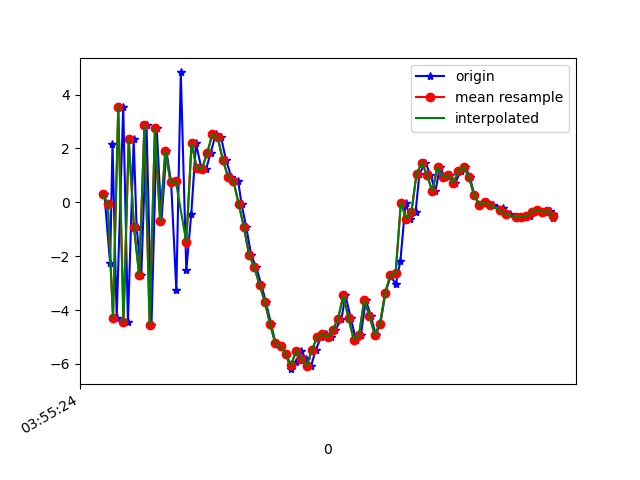

The table this chart was drawn from, first rows:
1618199724967, 895387924280793, 0.30206394, 0.3730557, 8.221724
1618199724989, 895387943511563, -2.268, -0.5967, -8.013
1618199724998, 895387962742333, 2.162, 0.4814, 8.026
1618199725014, 895387981973103, -4.278, -0.8731, -5.608
1618199725039, 895388001203873, 3.538, 0.6023, 2.845
1618199725057, 895388020434643, -4.455, -0.6202, 1.604
1618199725079, 895388039665413, 2.332, 0.3327, -5.081
1618199725090, 895388058896183, -0.9095, -0.1885, 7.751
1618199725108, 895388078126953, -2.703, -0.459, -7.549
1618199725128, 895388097357723, 2.851, 0.5673, 5.365
1618199725147, 895388116588493, -4.551, -0.7883, -0.2001
1618199725167, 895388135819263, 2.749, 0.547, -4.063
1618199725185, 895388155050033, -0.7024, 0.0129, 7.592
1618199725204, 895388174280803, 1.907, 0.4753, -4.856
1618199725222, 895388193511573, 0.7391, 0.3676, 8.434
1618199725242, 895388212742343, -3.266, -0.8916, -6.049
1618199725259, 895388231973113, 4.82, 0.7417, 2.404
1618199725280, 895388251203883, -2.53, -0.6291, 5.765
1618199725299, 895388270434653, -0.4368, 0.02865, -5.766
1618199725317, 895388289665423, 2.194, 0.02403, 6.178
1618199725337, 895388308896193, 1.279, -0.4619, 5.059
1618199725356, 895388328126963, 1.24, -0.6069, 5.063
1618199725373, 895388347357733, 1.838, -1.221, 5.965
1618199725393, 895388366588503, 2.541, -1.228, 7.446
1618199725413, 895388385819273, 2.412, -1.153, 8.901
1618199725432, 895388405050043, 1.553, -1.696, 8.696
1618199725452, 895388424280813, 0.9472, -1.761, 7.771
1618199725478, 895388443511583, 0.7956, -1.699, 7.066
1618199725491, 895388462742353, -0.04848, -2.164, 6.5
1618199725509, 895388481973123, -0.9186, -2.516, 5.678
1618199725528, 895388501203893, -1.956, -2.839, 3.939
1618199725547, 895388520434663, -2.408, -2.876, 2.339
1618199725567, 895388539665433, -3.068, -2.681, 1.287
1618199725584, 895388558896203, -3.697, -2.659, -0.008643
1618199725604, 895388578126973, -4.515, -2.517, -1.333
1618199725621, 895388597357743, -5.238, -1.846, -2.571
1618199725641, 895388616588513, -5.34, -1.353, -3.56
1618199725660, 895388635819283, -5.622, -1.058, -4.121
1618199725680, 895388655050053, -6.194, -0.6617, -4.824
1618199725699, 895388674280823, -5.91, -0.2074, -5.458
1618199725718, 895388693511593, -5.507, 0.284, -5.383
1618199725738, 895388712742363, -5.816, 0.4269, -5.031
1618199725757, 895388731973133, -6.066, 0.7306, -5.219
1618199725775, 895388751203903, -5.473, 1.249, -5.136
1618199725794, 895388770434673, -5.016, 1.394, -4.99
1618199725813, 895388789665443, -4.89, 1.171, -4.507
1618199725832, 895388808896213, -5.013, 1.314, -4.228
1618199725850, 895388828126983, -4.727, 1.309, -3.946
1618199725873, 895388847357753, -4.326, 1.125, -3.608
1618199725888, 895388866588523, -3.456, 0.9966, -4.055
1618199725909, 895388885819293, -4.312, 0.6576, -3.252
1618199725928, 895388905050063, -5.095, 0.3167, -2.878
1618199725947, 895388924280833, -4.937, 0.2476, -3.03
1618199725966, 895388943511603, -3.622, -0.0858, -3.173
1618199725985, 895388962742373, -4.212, -0.8141, -1.796
1618199726004, 895388981973143, -4.919, -1.125, -1.027
1618199726022, 895389001203913, -4.5, -0.1455, -1.671
1618199726041, 895389020434683, -3.357, 0.04894, -1.756
1618199726061, 895389039665453, -2.714, -0.7951, 0.03298
1618199726080, 895389058896223, -3.049, -1.473, 1.766
1618199726098, 895389078126993, -2.188, -1.35, 2.41
... 30 more rows
